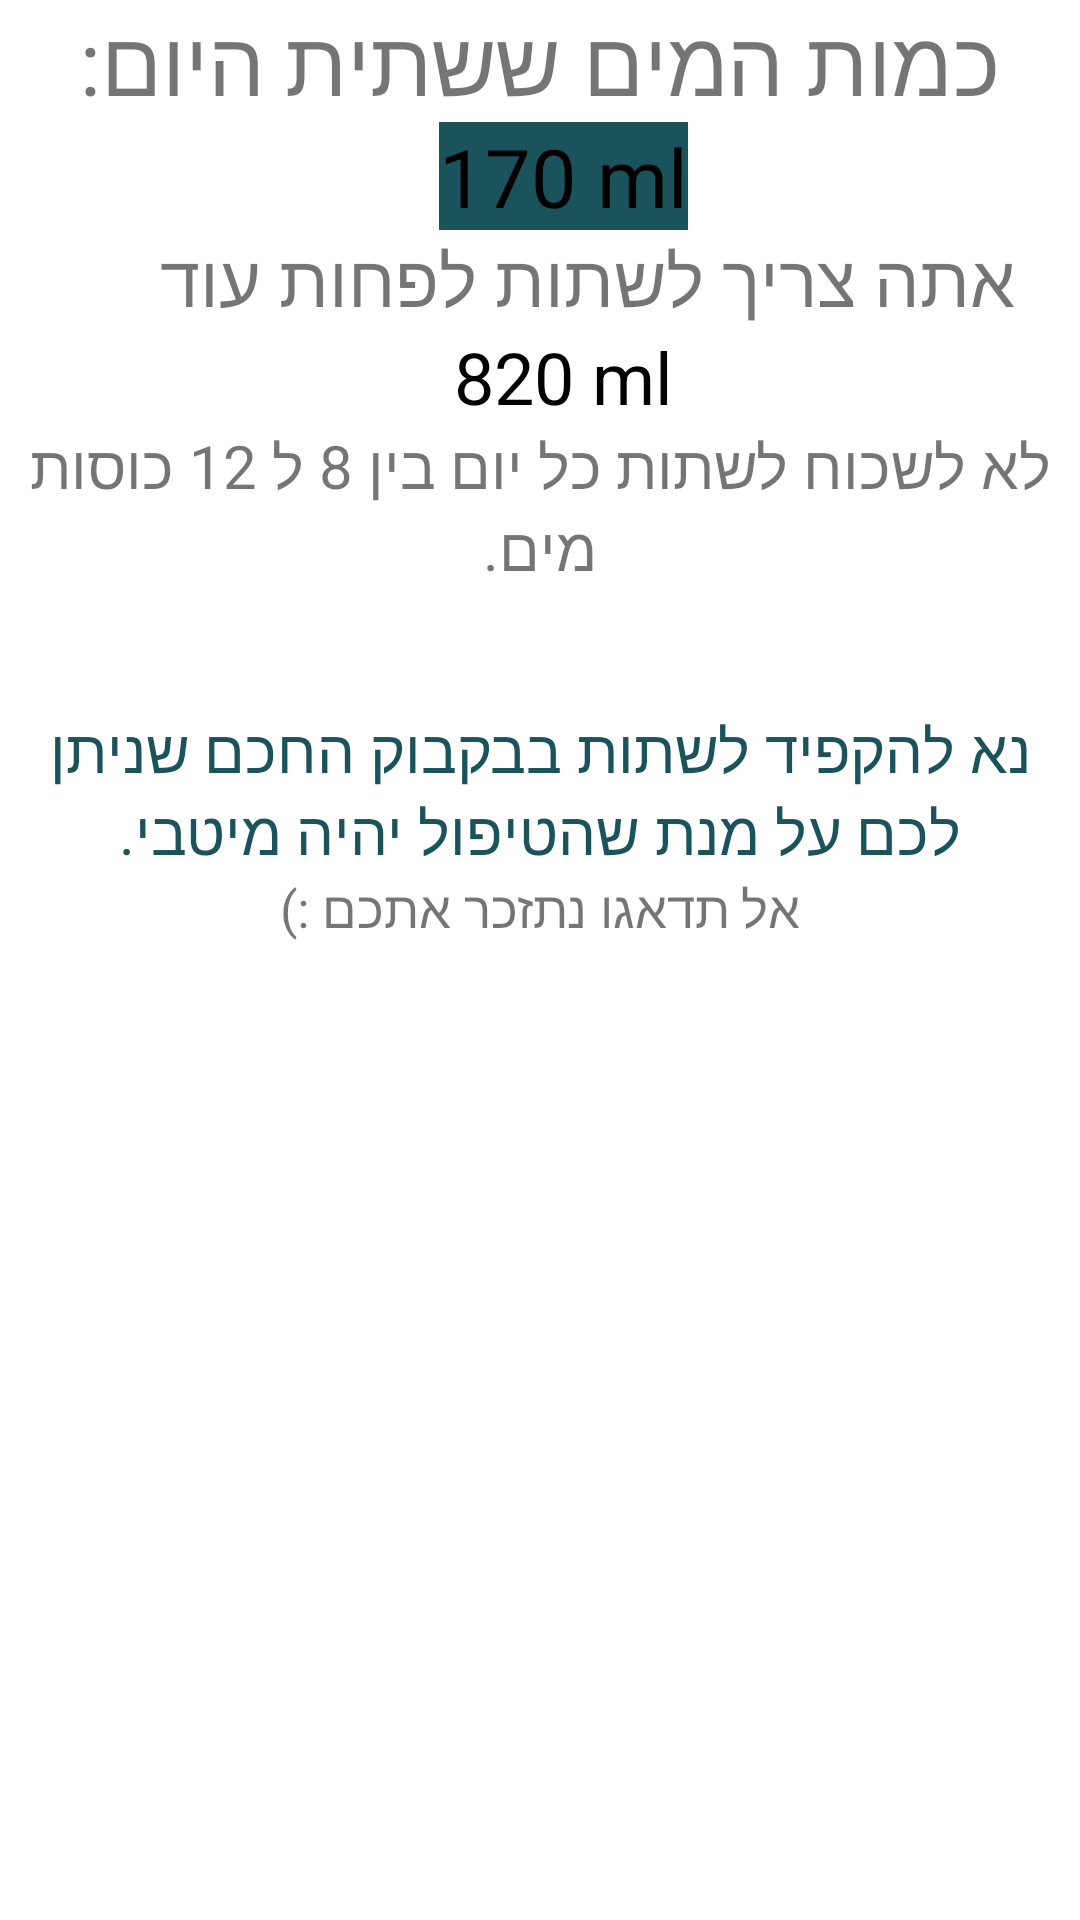

Here is an Android app screen rendered from its layout file. Give the layout XML and the strings, colors and styles it references.
<!-- AndroidManifest.xml: application theme Theme.HackathonR2R -->
<!-- res/layout/fragment_drink_details.xml -->
<?xml version="1.0" encoding="utf-8"?>
<FrameLayout xmlns:android="http://schemas.android.com/apk/res/android"
    xmlns:tools="http://schemas.android.com/tools"
    android:layout_width="match_parent"
    android:layout_height="match_parent"
    tools:context=".drinkDetails">

    <LinearLayout
        android:layout_width="match_parent"
        android:layout_height="wrap_content"
        android:orientation="vertical"
        android:gravity="center">

        <TextView
            android:layout_width="wrap_content"
            android:layout_height="wrap_content"
            android:text="כמות המים ששתית היום:"
            android:textSize="30sp" />
        <TextView
            android:layout_width="wrap_content"
            android:layout_height="wrap_content"
            android:text="170 ml"
            android:background="@color/purple_500"
            android:textSize="27sp"
            android:textColor="@color/black"
            android:layout_marginStart="8dp" />


        <TextView
            android:layout_width="wrap_content"
            android:layout_height="wrap_content"
            android:text="אתה צריך לשתות לפחות עוד"
            android:textSize="24sp"
            android:layout_marginStart="16dp"/>
        <TextView
            android:layout_width="wrap_content"
            android:layout_height="wrap_content"
            android:text="820 ml"
            android:textSize="24sp"
            android:background="@color/white"
            android:textColor="@color/black"
            android:layout_marginStart="8dp"/>

        <TextView
            android:layout_width="match_parent"
            android:layout_height="wrap_content"
            android:gravity="center"
            android:text="לא לשכוח לשתות כל יום בין 8 ל 12 כוסות מים."
            android:textSize="20sp" />

        <TextView
            android:layout_width="match_parent"
            android:layout_height="wrap_content"
            android:layout_marginTop="40dp"
            android:gravity="center"
            android:text="נא להקפיד לשתות בבקבוק החכם שניתן לכם על מנת שהטיפול יהיה מיטבי."
            android:textColor="@color/purple_500"
            android:textSize="20sp" />

        <TextView
            android:layout_width="match_parent"
            android:layout_height="match_parent"
            android:text="אל תדאגו נתזכר אתכם :)"
            android:textSize="17dp"
            android:gravity="center"/>



    </LinearLayout>

</FrameLayout>
<!-- resources referenced by this layout -->
<resources>
  <color name="black">#FF000000</color>
  <color name="purple_500">#1a535c</color>
  <color name="white">#FFFFFFFF</color>
  <style name="Theme.HackathonR2R" parent="Theme.MaterialComponents.DayNight.DarkActionBar">
          
          <item name="colorPrimary">@color/purple_500</item>
          <item name="colorPrimaryVariant">@color/purple_700</item>
          <item name="colorOnPrimary">@color/white</item>
          
          <item name="colorSecondary">@color/teal_200</item>
          <item name="colorSecondaryVariant">@color/teal_700</item>
          <item name="colorOnSecondary">@color/black</item>
          
          <item name="android:statusBarColor">?attr/colorPrimaryVariant</item>
          
      </style>
  <color name="purple_700">#46696c</color>
  <color name="teal_200">#46696c</color>
  <color name="teal_700">#46696c</color>
</resources>
